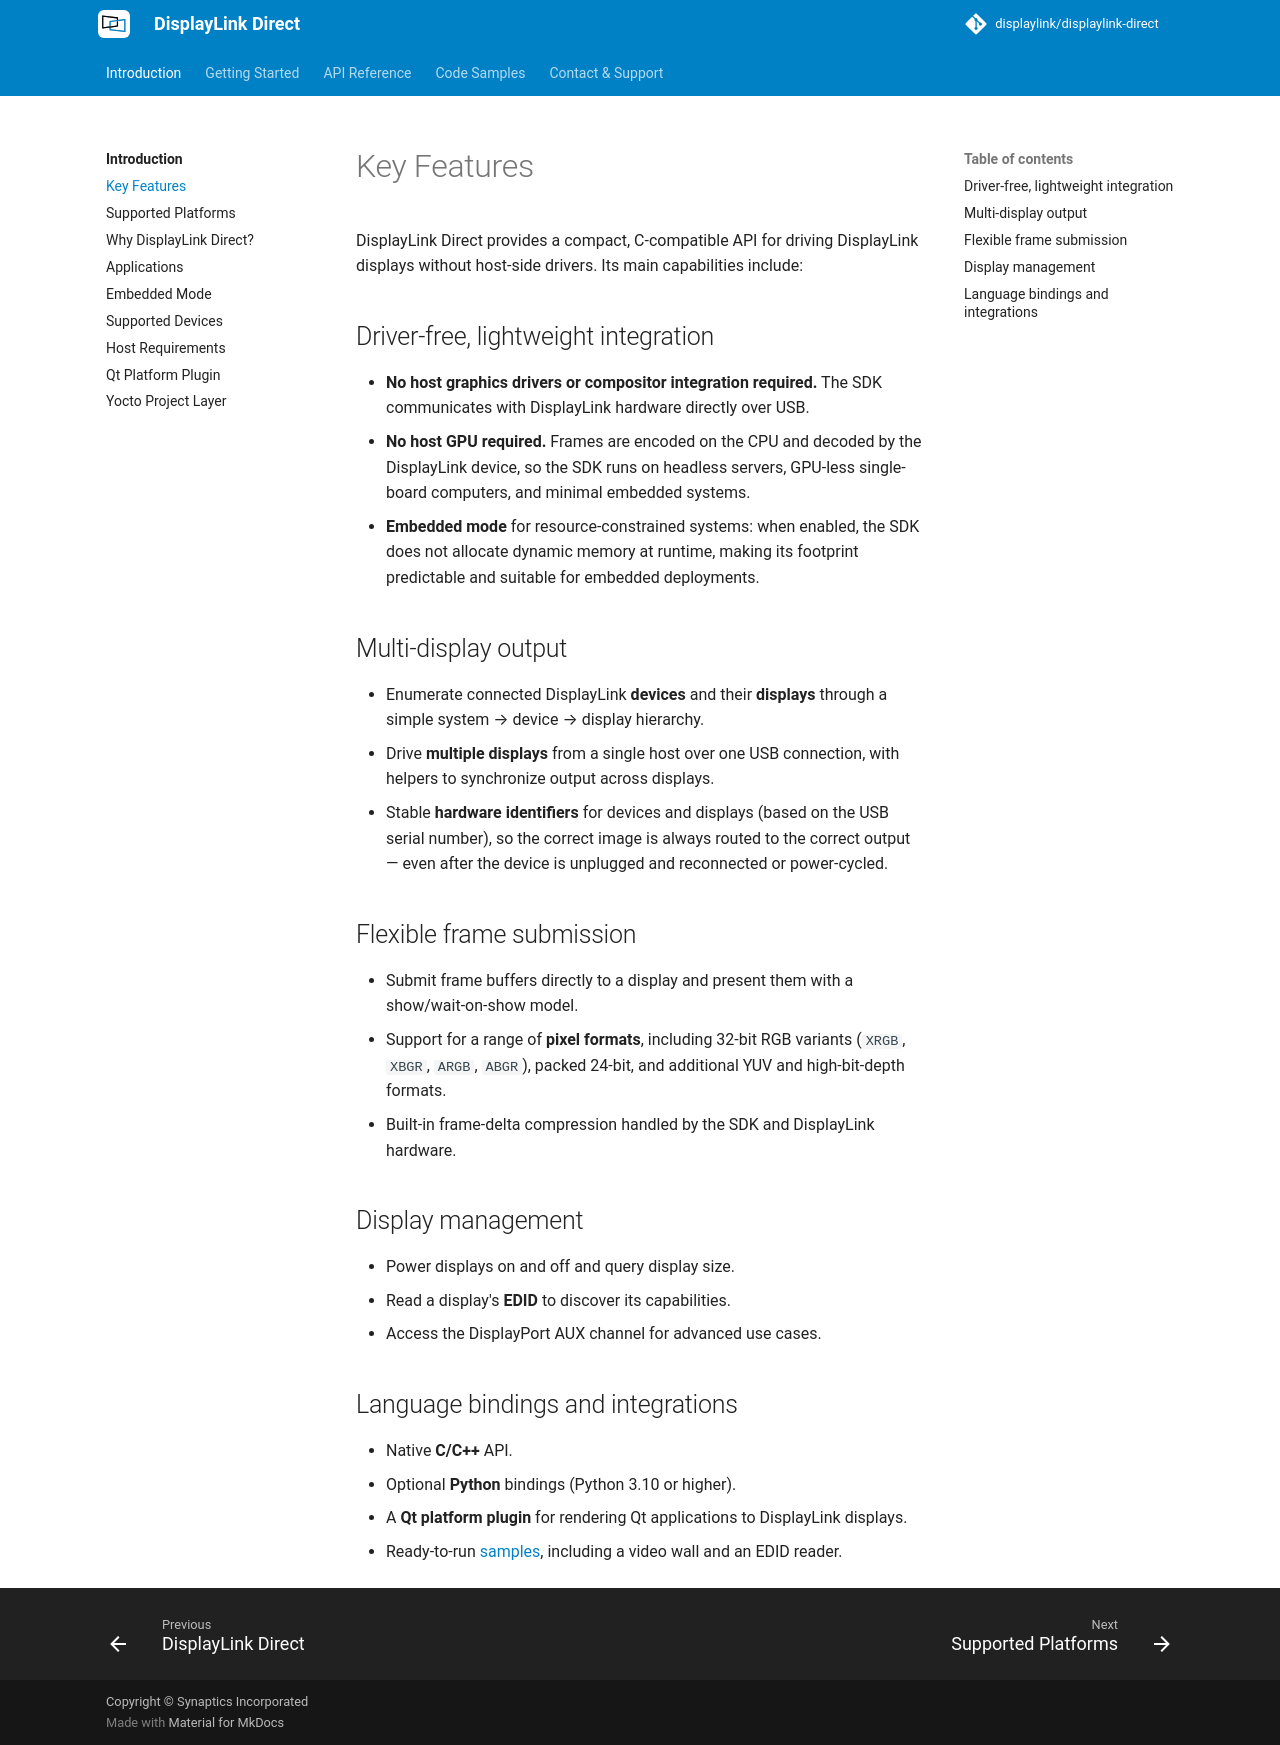

repository: DisplayLink/displaylink-direct · page: introduction/key-features/index.html · generator: mkdocs

# Key Features

DisplayLink Direct provides a compact, C-compatible API for driving DisplayLink
displays without host-side drivers. Its main capabilities include:

## Driver-free, lightweight integration

- **No host graphics drivers or compositor integration required.** The SDK
  communicates with DisplayLink hardware directly over USB.
- **No host GPU required.** Frames are encoded on the CPU and decoded by the
  DisplayLink device, so the SDK runs on headless servers, GPU-less
  single-board computers, and minimal embedded systems.
- **Embedded mode** for resource-constrained systems: when enabled, the SDK does
  not allocate dynamic memory at runtime, making its footprint predictable and
  suitable for embedded deployments.

## Multi-display output

- Enumerate connected DisplayLink **devices** and their **displays** through a
  simple system → device → display hierarchy.
- Drive **multiple displays** from a single host over one USB connection, with
  helpers to synchronize output across displays.
- Stable **hardware identifiers** for devices and displays (based on the USB
  serial number), so the correct image is always routed to the correct output —
  even after the device is unplugged and reconnected or power-cycled.

## Flexible frame submission

- Submit frame buffers directly to a display and present them with a
  show/wait-on-show model.
- Support for a range of **pixel formats**, including 32-bit RGB variants
  (`XRGB`, `XBGR`, `ARGB`, `ABGR`), packed 24-bit, and additional YUV and
  high-bit-depth formats.
- Built-in frame-delta compression handled by the SDK and DisplayLink hardware.

## Display management

- Power displays on and off and query display size.
- Read a display's **EDID** to discover its capabilities.
- Access the DisplayPort AUX channel for advanced use cases.

## Language bindings and integrations

- Native **C/C++** API.
- Optional **Python** bindings (Python 3.10 or higher).
- A **Qt platform plugin** for rendering Qt applications to DisplayLink displays.
- Ready-to-run [samples](../code-samples/index.md), including a video wall and an
  EDID reader.
